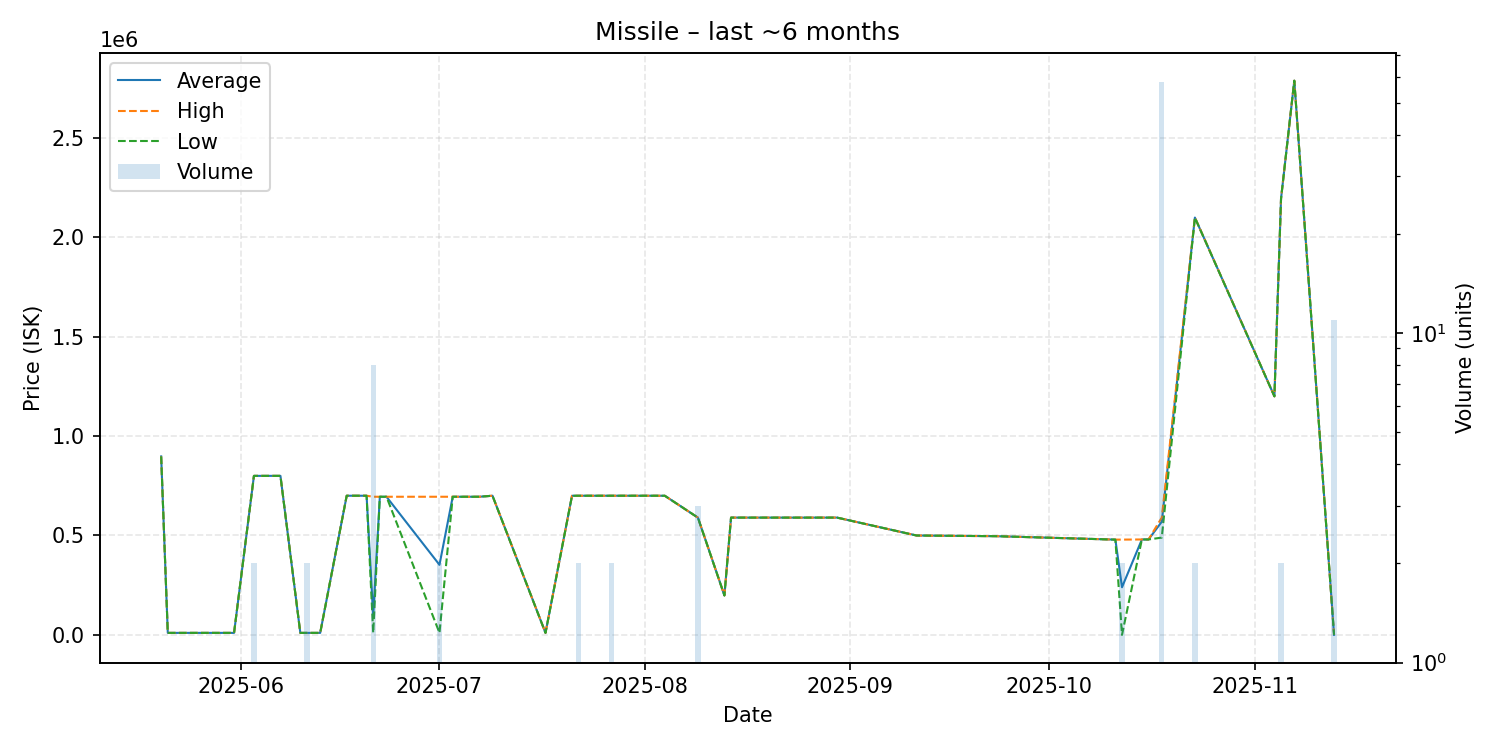

Data behind this chart, as committed beside it:
date, average, highest, lowest, order_count, volume
2025-05-20, 897900, 897900, 897900, 1, 1
2025-05-21, 10020, 10020, 10020, 1, 1
2025-05-24, 10020, 10020, 10020, 1, 1
2025-05-29, 10020, 10020, 10020, 1, 1
2025-05-31, 10020, 10020, 10020, 1, 1
2025-06-03, 799950, 800000, 799900, 2, 2
2025-06-07, 800000, 800000, 800000, 1, 1
2025-06-10, 10020, 10020, 10020, 1, 1
2025-06-11, 10020, 10020, 10020, 1, 2
2025-06-13, 10020, 10020, 10020, 1, 1
2025-06-17, 700000, 700000, 700000, 1, 1
2025-06-18, 700000, 700000, 700000, 1, 1
2025-06-20, 700000, 700000, 700000, 1, 1
2025-06-21, 95630, 694900, 10020, 2, 8
2025-06-22, 694900, 694900, 694900, 1, 1
2025-06-23, 694900, 694900, 694900, 1, 1
2025-07-01, 352460, 694900, 10020, 2, 2
2025-07-03, 694900, 694900, 694900, 1, 1
2025-07-07, 694900, 694900, 694900, 1, 1
2025-07-09, 700000, 700000, 700000, 1, 1
2025-07-17, 10030, 10030, 10030, 1, 1
2025-07-21, 699800, 699800, 699800, 1, 1
2025-07-22, 700000, 700000, 700000, 2, 2
2025-07-27, 700000, 700000, 700000, 2, 2
2025-07-31, 700000, 700000, 700000, 1, 1
2025-08-02, 700000, 700000, 700000, 1, 1
2025-08-04, 699900, 699900, 699900, 1, 1
2025-08-09, 589900, 589900, 589900, 3, 3
2025-08-13, 198200, 198200, 198200, 1, 1
2025-08-14, 590000, 590000, 590000, 1, 1
2025-08-24, 589900, 589900, 589900, 1, 1
2025-08-30, 590000, 590000, 590000, 1, 1
2025-09-11, 499900, 499900, 499900, 1, 1
2025-09-23, 496500, 496500, 496500, 1, 1
2025-10-11, 479200, 479200, 479200, 1, 1
2025-10-12, 239650, 479300, 0.01, 2, 2
2025-10-15, 480000, 480000, 480000, 1, 1
2025-10-16, 480000, 480000, 480000, 1, 1
2025-10-18, 569176, 590000, 489350, 4, 58
2025-10-23, 2099500, 2100000, 2099000, 2, 2
2025-11-04, 1200000, 1200000, 1200000, 1, 1
2025-11-05, 2195000, 2195000, 2195000, 2, 2
2025-11-07, 2788000, 2788000, 2788000, 1, 1
2025-11-13, 116.5, 116.5, 116.5, 1, 11
